Run: headless pygame with SDL's dummy video driver; simulated clock (each Clock.tick advances the game by its frame time, no real sleeping); random seed 0; keys injected as events and as key.get_pressed() state; no mouse input.
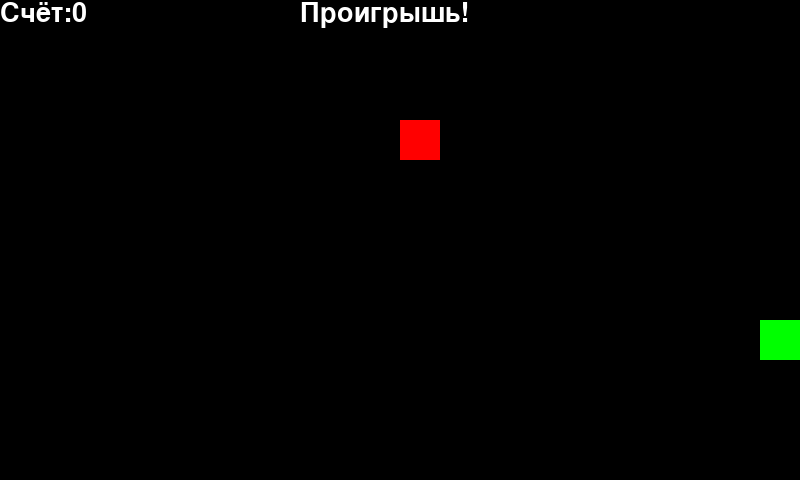
Frame 1 of 1 · flips 1–60 · no input (game ended)

The pygame program that drew these frames:

import pygame as pg
from random import *

pg.init()
disp = pg.display.set_mode((800, 480))
pg.display.set_caption("Змейка")
pg.display.update

GREEN = (0, 255, 0)
RED = (255, 0, 0)
BLACK = (0, 0, 0)
WHITE = (255, 255, 255)
clock = pg.time.Clock()
font = pg.font.Font(None, 40)
direction = ("right")
game_over = False

x = 200
y = 320
apple_x = 400
apple_y = 120
score = 0
snake = [[x, y]]


while not game_over:
    clock.tick(10)
    for event in pg.event.get():
        if event.type == pg.QUIT:
            game_over = True
        if event.type == pg.KEYDOWN:
            if event.key == pg.K_LEFT:
                direction = "left"
            if event.key == pg.K_RIGHT:
                direction = "right"
            if event.key == pg.K_UP:
                direction = "up"
            if event.key == pg.K_DOWN:
                direction = "down"

    if direction == "left":
        x -= 40
    if direction == "right":
        x += 40
    if direction == "up":
        y -= 40
    if direction == "down":
        y += 40

    for i in range (len(snake) - 1):
        snake[i] = snake[i + 1]
    snake[-1] = [x, y]
    if x == apple_x and y == apple_y:
        snake = [snake[0]] + snake
        score += 1
        while [apple_x, apple_y] in snake:
            apple_x = randint(1, 19) * 40
            apple_y = randint(1, 11) * 40

    if x < 0 or x >= 800 or y < 0 or y >= 480:
        game_over = True
        message = font.render("Проигрышь!", True, (WHITE))
        disp.blit(message, [300, 0])
        pg.display.update()
        pg.time.delay(2000)
        break
    if len(snake) > 4 and snake[-1] in snake[:-1]:
        game_over = True
        message = font.render("Проигрышь!", True, (WHITE))
        disp.blit(message, [300, 20])
        pg.display.update()
        pg.time.delay(2000)
        break


    '''if snake >= [[800, 480]]:
        game_over = True
        message = font.render("Проигрышь!", True, (WHITE))
        disp.blit(message, [300, 0])
        pg.display.update()
        pg.time.delay(2000)

    if snake <= [[00, 0]]:
        game_over = True
        message = font.render("Проигрышь!", True, (WHITE))
        disp.blit(message, [300, 0])
        pg.display.update()
        pg.time.delay(2000)'''

    disp.fill(BLACK)
    for i in range(len(snake)):
        pg.draw.rect(disp, (0, 255, 0), [snake[i][0], snake[i][1], 40, 40])
    pg.draw.rect(disp, RED, [apple_x, apple_y, 40, 40])

    message = font.render("Счёт:" + str(score), True, WHITE)
    disp.blit(message, [0, 0])
    pg.display.update()

pg.quit()
quit()
